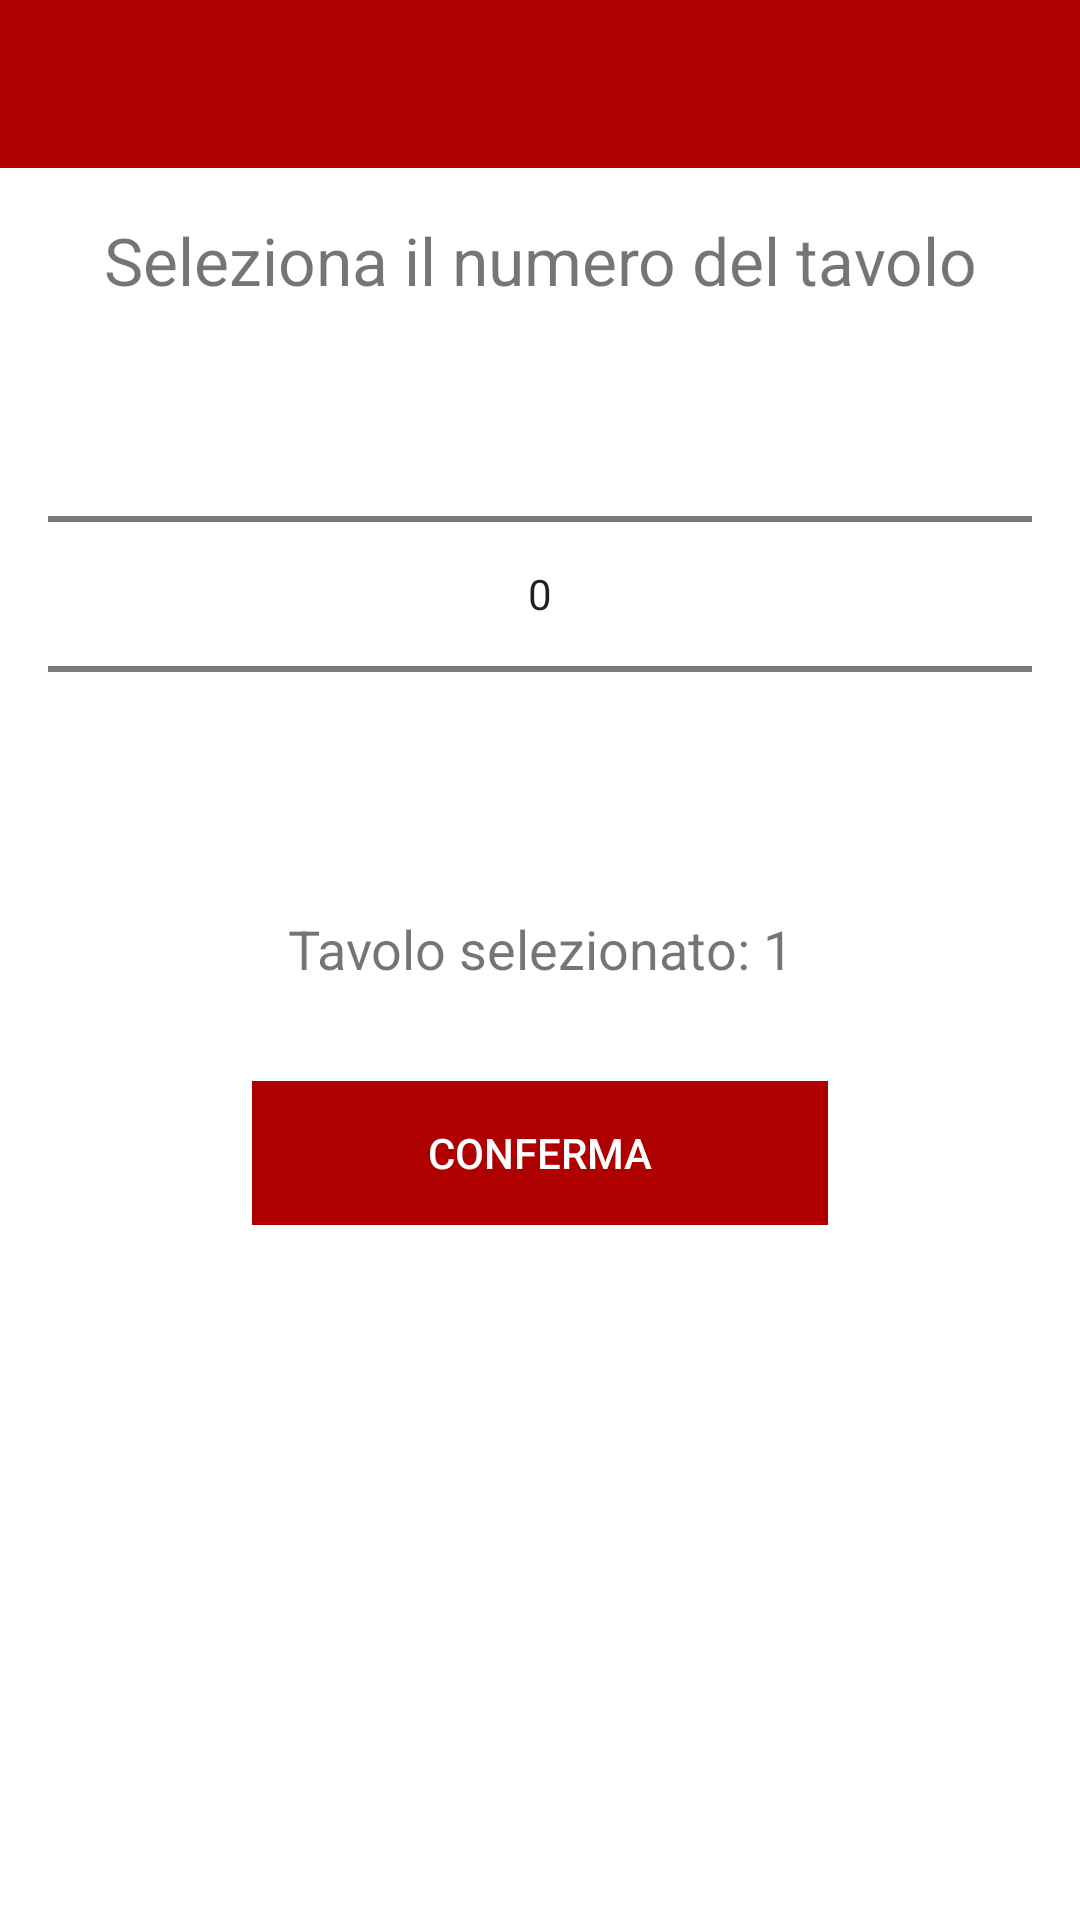

Write the Android layout XML for this screen, with the resource values it uses.
<!-- AndroidManifest.xml: application theme AppTheme -->
<!-- res/layout/activity_button_ordina.xml -->
<?xml version="1.0" encoding="utf-8"?>
<LinearLayout xmlns:android="http://schemas.android.com/apk/res/android"
    xmlns:app="http://schemas.android.com/apk/res-auto"
    xmlns:tools="http://schemas.android.com/tools"
    android:layout_width="match_parent"
    android:layout_height="match_parent"
    tools:context="com.example.ium.sitneat.ButtonOrdina"
    android:orientation="vertical"
    android:gravity="center_horizontal">

    <android.support.v7.widget.Toolbar
        android:id="@+id/toolbar"
        android:minHeight="?attr/actionBarSize"
        android:layout_width="match_parent"
        android:layout_height="wrap_content"
        app:titleTextColor="@android:color/white"
        android:background="?attr/colorPrimary"
        android:theme="@style/ThemeOverlay.AppCompat.Dark.ActionBar"
        app:popupTheme="@style/ThemeOverlay.AppCompat.Light">
    </android.support.v7.widget.Toolbar>


    <RelativeLayout
    android:id="@+id/rl"
    android:layout_width="wrap_content"
    android:layout_height="match_parent"
    android:padding="16dp"
    tools:context=".MainActivity"
    android:background="#ffffff"
        android:layout_below="@+id/toolbar"
        android:layout_alignParentStart="true">

    <TextView
        android:layout_width="wrap_content"
        android:layout_height="wrap_content"
        android:textSize="22dp"
        android:text="Seleziona il numero del tavolo"
        android:textAlignment="center"
        android:layout_centerHorizontal="true"
        />



    <NumberPicker
        android:id="@+id/np"
        android:layout_width="match_parent"
        android:layout_height="wrap_content"
        android:layout_centerHorizontal="true"
        android:layout_marginTop="36dp"
        />

        <TextView
            android:id="@+id/tv"
            android:layout_width="match_parent"
            android:layout_height="wrap_content"
            android:layout_below="@id/np"
            android:layout_marginTop="16dp"
            android:text="Tavolo selezionato: 1"
            android:textSize="18dp"
            android:textAlignment="center"
            android:layout_centerHorizontal="true"/>

        <Button
            style="@style/Widget.AppCompat.Button.Borderless.Colored"
            android:layout_width="192dp"
            android:layout_height="wrap_content"
            android:background="#AF0000"
            android:onClick="confirmButton"
            android:text="@string/conferma"
            android:textColor="#FFFFFF"
            android:layout_marginTop="32dp"
            android:layout_below="@+id/tv"
            android:layout_centerHorizontal="true" />




</RelativeLayout>


</LinearLayout>
<!-- resources referenced by this layout -->
<resources>
  <string name="conferma">Conferma</string>
  <style name="AppTheme" parent="Theme.AppCompat.Light.NoActionBar">
          
          <item name="colorPrimary">#AF0000</item>
          <item name="colorPrimaryDark">#770000</item>
          <item name="colorAccent">#AF0000</item>
          <item name="android:itemBackground">#FFFFFF</item>
      </style>
</resources>
